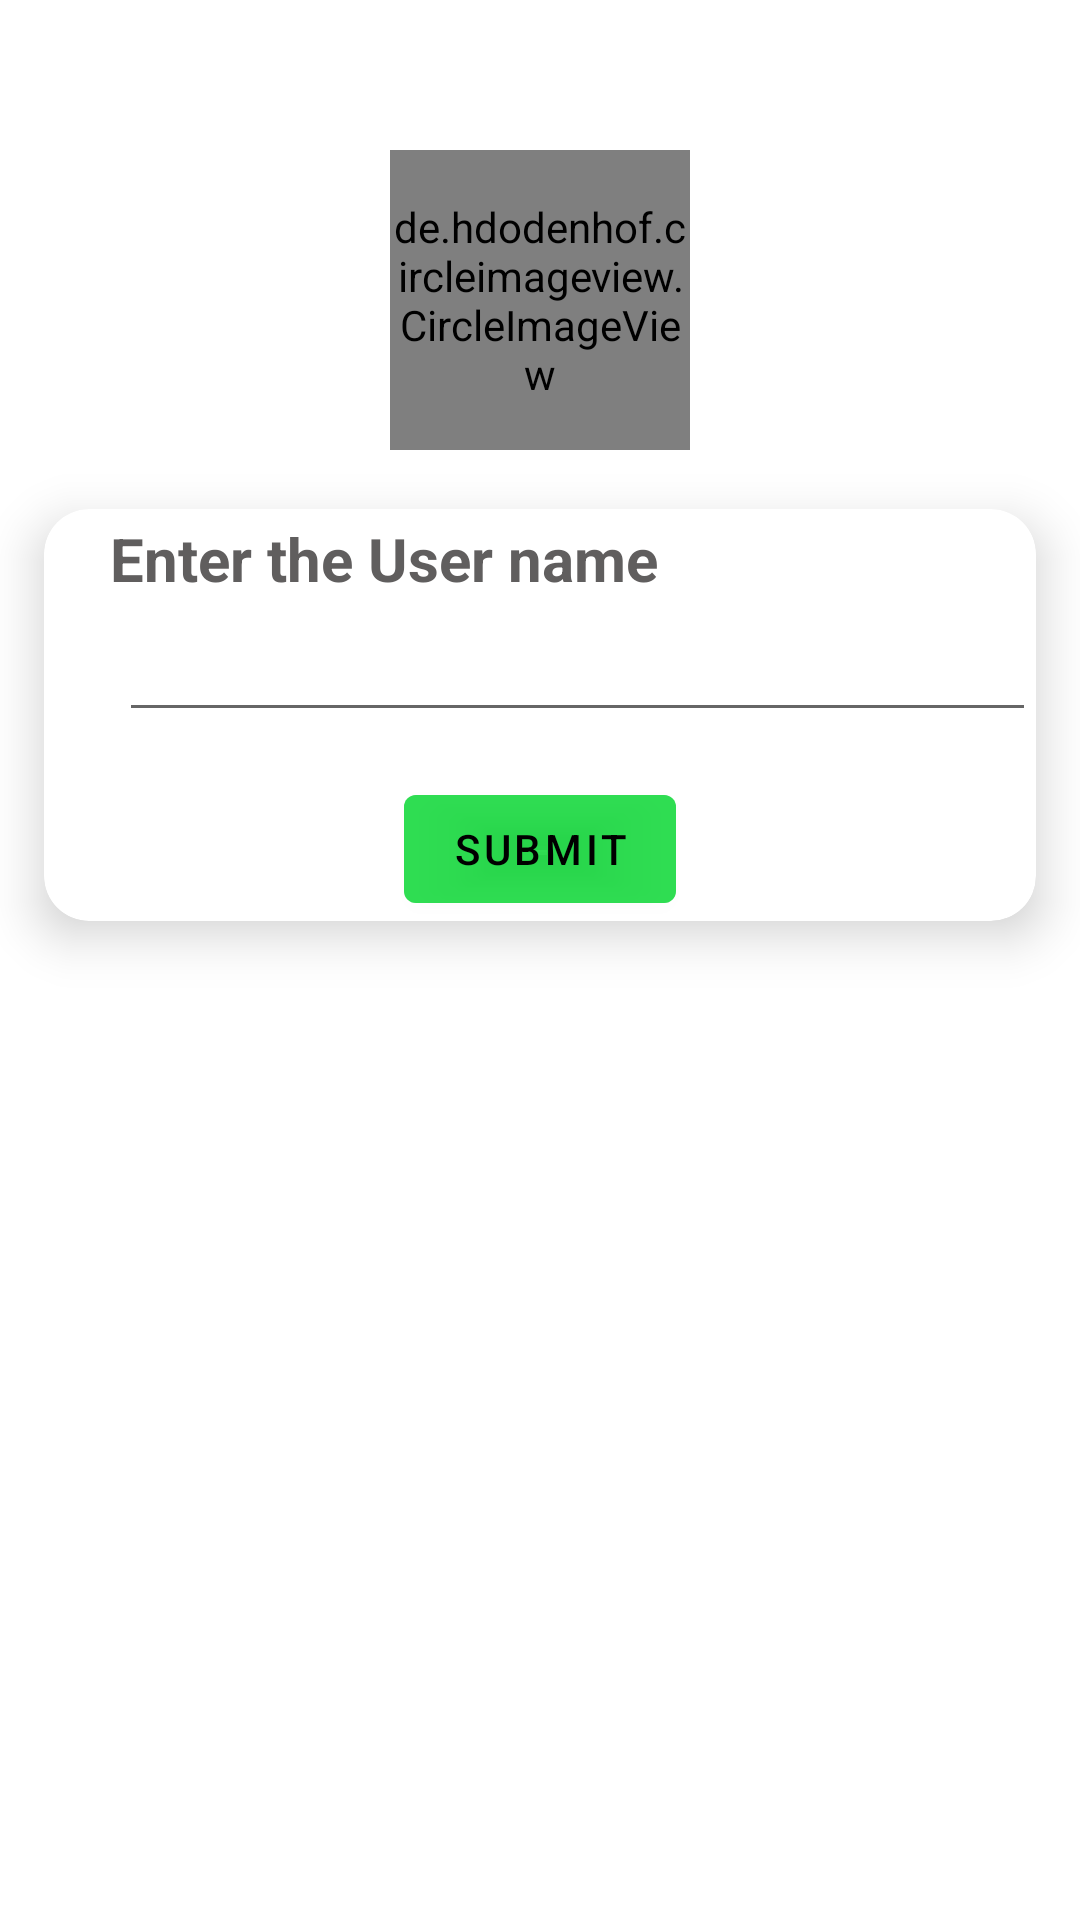

Write the Android layout XML for this screen, with the resource values it uses.
<!-- AndroidManifest.xml: application theme Theme.LoginPage -->
<!-- res/layout/activity_user_name.xml -->
<?xml version="1.0" encoding="utf-8"?>
<LinearLayout xmlns:android="http://schemas.android.com/apk/res/android"
    xmlns:app="http://schemas.android.com/apk/res-auto"
    xmlns:tools="http://schemas.android.com/tools"
    android:layout_width="match_parent"
    android:layout_height="match_parent"
    android:orientation="vertical"
    tools:context=".Activity.UserNameActivity">

    <RelativeLayout
        android:layout_width="match_parent"
        android:layout_height="match_parent">

        <LinearLayout
            android:layout_width="match_parent"
            android:layout_height="match_parent"
            android:orientation="vertical">

            <de.hdodenhof.circleimageview.CircleImageView
                android:id="@+id/userprofile"
                android:layout_width="100dp"
                android:layout_height="100dp"
                android:layout_gravity="center"
                android:layout_marginTop="50dp"
                android:src="@drawable/person"
                app:layout_constraintEnd_toEndOf="parent"
                app:layout_constraintStart_toStartOf="parent"
                app:layout_constraintTop_toTopOf="parent" />

            <include layout="@layout/user_item"/>

        </LinearLayout>
    </RelativeLayout>


</LinearLayout>
<!-- res/layout/user_item.xml (included above) -->
<?xml version="1.0" encoding="utf-8"?>
<androidx.cardview.widget.CardView
    xmlns:android="http://schemas.android.com/apk/res/android"
    android:layout_width="match_parent"
    android:layout_height="wrap_content"
    xmlns:app="http://schemas.android.com/apk/res-auto"
    xmlns:card_view="http://schemas.android.com/tools"
    app:cardCornerRadius="15dp"
    app:cardElevation="10dp"
    app:cardUseCompatPadding="true"
    card_view:cardCornerRAdius="5dp">
    <LinearLayout
        android:orientation="vertical"
        android:layout_width="match_parent"
        android:layout_height="wrap_content">
        <LinearLayout
            android:orientation="horizontal"
            android:padding="3dp"
            android:layout_width="match_parent"
            android:layout_height="wrap_content">

            <TextView
                android:text="Enter the User name"
                android:layout_marginStart="19dp"
                android:textSize="20sp"
                android:textStyle="bold"
                android:layout_gravity="center"
                android:textColor="#605E5E"
                android:layout_width="wrap_content"
                android:layout_height="wrap_content"/>


        </LinearLayout>
        <EditText

            android:id="@+id/username"
            android:textStyle="bold"
            android:textColor="@color/black"
            android:textSize="18sp"
            android:layout_marginStart="25dp"
            android:layout_marginBottom="15dp"
            android:layout_width="match_parent"
            android:layout_height="wrap_content"/>

        <Button
            android:layout_width="wrap_content"
            android:layout_height="wrap_content"
            android:text="Submit"
            android:id="@+id/submit"
            android:textColor="@color/black"
            android:backgroundTint="#9909D832"
            android:layout_gravity="center"/>



    </LinearLayout>



</androidx.cardview.widget.CardView>
<!-- resources referenced by this layout -->
<resources>
  <color name="black">#FF000000</color>
  <!-- drawable person: jpg bitmap (drawable-v24, 6353 bytes) -->
  <style name="Theme.LoginPage" parent="Theme.MaterialComponents.DayNight.DarkActionBar">
          
          <item name="colorPrimary">@color/purple_500</item>
          <item name="colorPrimaryVariant">@color/purple_700</item>
          <item name="colorOnPrimary">@color/white</item>
          
          <item name="colorSecondary">@color/teal_200</item>
          <item name="colorSecondaryVariant">@color/teal_700</item>
          <item name="colorOnSecondary">@color/black</item>
          
          <item name="android:statusBarColor" tools:targetApi="l">?attr/colorPrimaryVariant</item>
          
      </style>
  <color name="purple_500">#FF6200EE</color>
  <color name="purple_700">#FF3700B3</color>
  <color name="white">#FFFFFFFF</color>
  <color name="teal_200">#FF03DAC5</color>
  <color name="teal_700">#FF018786</color>
</resources>
